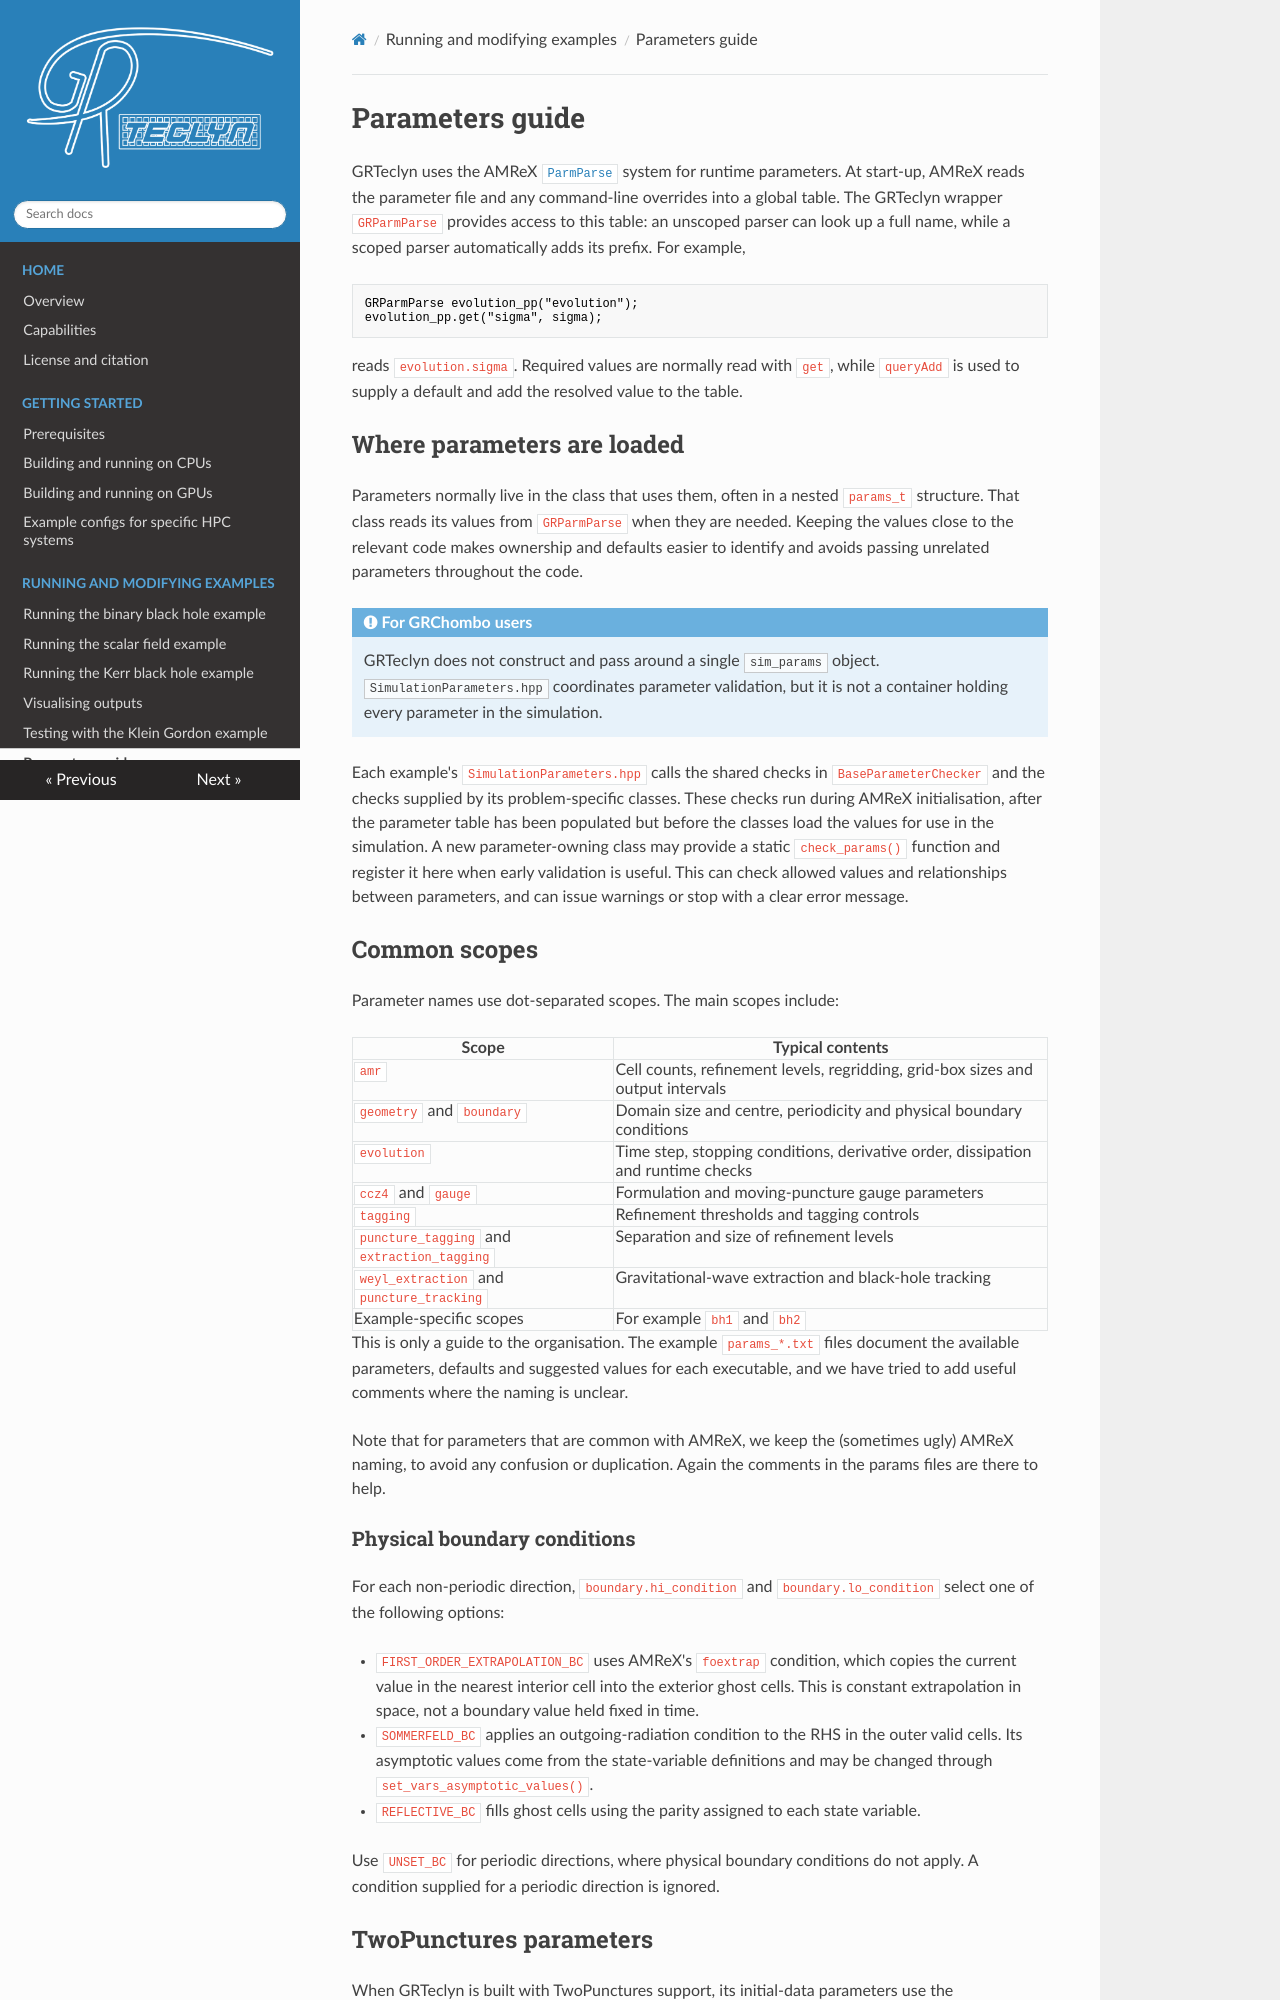

repository: GRTLCollaboration/GRTeclyn · page: parameters/index.html · generator: mkdocs

# Parameters guide

GRTeclyn uses the AMReX [`ParmParse`](https://amrex-codes.github.io/amrex/docs_html/Basics.html#parmparse) system for runtime parameters. At start-up, AMReX reads the parameter file and any command-line overrides into a global table. The GRTeclyn wrapper `GRParmParse` provides access to this table: an unscoped parser can look up a full name, while a scoped parser automatically adds its prefix. For example,

```cpp
GRParmParse evolution_pp("evolution");
evolution_pp.get("sigma", sigma);
```

reads `evolution.sigma`. Required values are normally read with `get`, while `queryAdd` is used to supply a default and add the resolved value to the table.

## Where parameters are loaded

Parameters normally live in the class that uses them, often in a nested `params_t` structure. That class reads its values from `GRParmParse` when they are needed. Keeping the values close to the relevant code makes ownership and defaults easier to identify and avoids passing unrelated parameters throughout the code.

!!! note "For GRChombo users"

    GRTeclyn does not construct and pass around a single `sim_params` object. `SimulationParameters.hpp` coordinates parameter validation, but it is not a container holding every parameter in the simulation.

Each example's `SimulationParameters.hpp` calls the shared checks in `BaseParameterChecker` and the checks supplied by its problem-specific classes. These checks run during AMReX initialisation, after the parameter table has been populated but before the classes load the values for use in the simulation. A new parameter-owning class may provide a static `check_params()` function and register it here when early validation is useful. This can check allowed values and relationships between parameters, and can issue warnings or stop with a clear error message.

## Common scopes

Parameter names use dot-separated scopes. The main scopes include:

| Scope | Typical contents |
| --- | --- |
| `amr` | Cell counts, refinement levels, regridding, grid-box sizes and output intervals |
| `geometry` and `boundary` | Domain size and centre, periodicity and physical boundary conditions |
| `evolution` | Time step, stopping conditions, derivative order, dissipation and runtime checks |
| `ccz4` and `gauge` | Formulation and moving-puncture gauge parameters |
| `tagging` | Refinement thresholds and tagging controls |
| `puncture_tagging` and `extraction_tagging` | Separation and size of refinement levels |
| `weyl_extraction` and `puncture_tracking` | Gravitational-wave extraction and black-hole tracking |
| Example-specific scopes | For example `bh1` and `bh2` |

This is only a guide to the organisation. The example `params_*.txt` files document the available parameters, defaults and suggested values for each executable, and we have tried to add useful comments where the naming is unclear.

Note that for parameters that are common with AMReX, we keep the (sometimes ugly) AMReX naming, to avoid any confusion or duplication. Again the comments in the params files are there to help.
